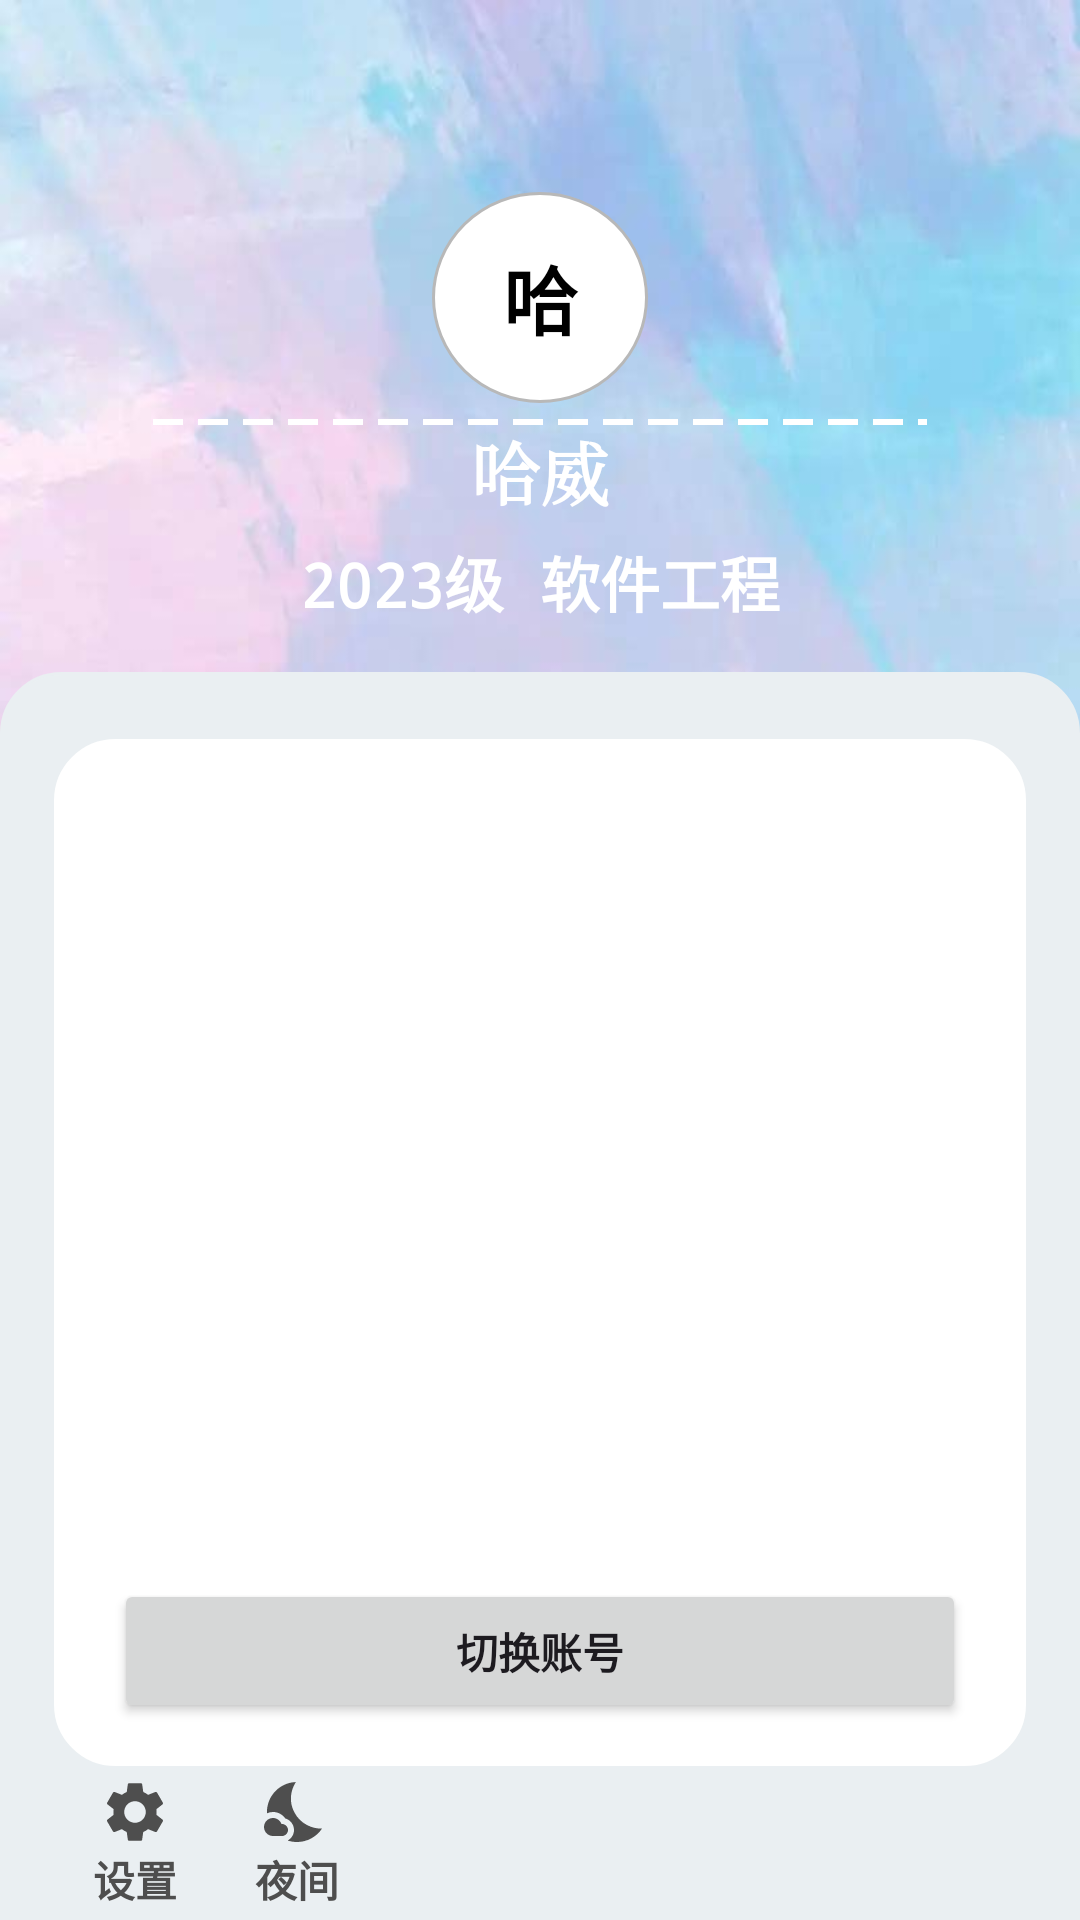

Here is an Android app screen rendered from its layout file. Give the layout XML and the strings, colors and styles it references.
<!-- AndroidManifest.xml: application theme Theme.HitwhCampusApp -->
<!-- res/layout/fragment_mine.xml -->
<?xml version="1.0" encoding="utf-8"?>
<androidx.constraintlayout.widget.ConstraintLayout xmlns:android="http://schemas.android.com/apk/res/android"
    xmlns:app="http://schemas.android.com/apk/res-auto"
    xmlns:tools="http://schemas.android.com/tools"
    android:layout_width="match_parent"
    android:layout_height="match_parent"
    android:clipToPadding="false"
    android:clipChildren="false">


    <androidx.constraintlayout.widget.Guideline
        android:id="@+id/guideline"
        android:layout_width="wrap_content"
        android:layout_height="wrap_content"
        android:orientation="horizontal"
        app:layout_constraintGuide_percent="0.35" />

    <TextView
        android:id="@+id/mine_background"
        android:layout_width="0dp"
        android:layout_height="0dp"
        android:background="@drawable/colors"
        app:layout_constraintBottom_toTopOf="@+id/guideline4"
        app:layout_constraintEnd_toEndOf="parent"
        app:layout_constraintStart_toStartOf="parent"
        app:layout_constraintTop_toTopOf="parent" />

    <TextView
        android:id="@+id/textView3"
        android:layout_width="0dp"
        android:layout_height="0dp"
        android:background="@drawable/background_frame_background_radius_background"
        app:layout_constraintBottom_toBottomOf="parent"
        app:layout_constraintEnd_toEndOf="parent"
        app:layout_constraintStart_toStartOf="parent"
        app:layout_constraintTop_toTopOf="@+id/guideline" />

    <androidx.constraintlayout.widget.Guideline
        android:id="@+id/guideline4"
        android:layout_width="wrap_content"
        android:layout_height="wrap_content"
        android:orientation="horizontal"
        app:layout_constraintGuide_percent="0.385" />

    <androidx.constraintlayout.widget.Guideline
        android:id="@+id/guideline14"
        android:layout_width="wrap_content"
        android:layout_height="wrap_content"
        android:orientation="horizontal"
        app:layout_constraintGuide_percent="0.10" />

    <androidx.constraintlayout.widget.Guideline
        android:id="@+id/guideline15"
        android:layout_width="wrap_content"
        android:layout_height="wrap_content"
        android:orientation="vertical"
        app:layout_constraintGuide_percent="0.60" />

    <androidx.constraintlayout.widget.Guideline
        android:id="@+id/guideline16"
        android:layout_width="wrap_content"
        android:layout_height="wrap_content"
        android:orientation="vertical"
        app:layout_constraintGuide_percent="0.40" />

    <androidx.constraintlayout.widget.Guideline
        android:id="@+id/guideline17"
        android:layout_width="wrap_content"
        android:layout_height="wrap_content"
        android:orientation="horizontal"
        app:layout_constraintGuide_percent="0.21" />

    <TextView
        android:id="@+id/login_logo"
        android:layout_width="0dp"
        android:layout_height="0dp"
        android:background="@drawable/background_frame_circle"
        android:gravity="center"
        android:text="哈"
        android:textColor="@color/black"
        android:textSize="25sp"
        android:textStyle="bold"
        app:layout_constraintBottom_toTopOf="@+id/guideline17"
        app:layout_constraintEnd_toStartOf="@+id/guideline15"
        app:layout_constraintStart_toStartOf="@+id/guideline16"
        app:layout_constraintTop_toTopOf="@+id/guideline14" />

    <androidx.constraintlayout.widget.Guideline
        android:id="@+id/guideline18"
        android:layout_width="wrap_content"
        android:layout_height="wrap_content"
        android:orientation="horizontal"
        app:layout_constraintGuide_percent="0.28" />

    <TextView
        android:id="@+id/mine_user_name"
        android:layout_width="wrap_content"
        android:layout_height="wrap_content"
        android:text="哈威"
        android:textColor="@color/white"
        android:textSize="23sp"
        android:textStyle="bold"
        android:typeface="serif"
        app:layout_constraintBottom_toTopOf="@+id/guideline18"
        app:layout_constraintEnd_toEndOf="parent"
        app:layout_constraintStart_toStartOf="parent"
        app:layout_constraintTop_toBottomOf="@+id/login_logo" />

    <TextView
        android:id="@+id/mine_user_information"
        android:layout_width="wrap_content"
        android:layout_height="wrap_content"
        android:text="2023级 软件工程"
        android:textColor="@color/white"
        android:textSize="20sp"
        android:textStyle="bold"
        android:typeface="monospace"
        app:layout_constraintEnd_toEndOf="parent"
        app:layout_constraintStart_toStartOf="parent"
        app:layout_constraintTop_toTopOf="@+id/guideline18" />

    <TextView
        android:layout_width="0dp"
        android:layout_height="2.5dp"
        android:layout_marginLeft="50dp"
        android:layout_marginTop="5dp"
        android:layout_marginRight="50dp"
        android:background="@drawable/dashed_line_white"
        app:layout_constraintEnd_toEndOf="parent"
        app:layout_constraintStart_toStartOf="parent"
        app:layout_constraintTop_toTopOf="@+id/guideline17" />

    <TextView
        android:layout_width="0dp"
        android:layout_height="0dp"
        android:background="@color/background"
        app:layout_constraintBottom_toBottomOf="parent"
        app:layout_constraintEnd_toEndOf="parent"
        app:layout_constraintStart_toStartOf="parent"
        app:layout_constraintTop_toBottomOf="@+id/mine_background" />

    <androidx.constraintlayout.widget.Guideline
        android:id="@+id/guideline19"
        android:layout_width="wrap_content"
        android:layout_height="wrap_content"
        android:orientation="horizontal"
        app:layout_constraintGuide_percent="0.92" />

    <View
        android:id="@+id/textView4"
        android:layout_width="0dp"
        android:layout_height="0dp"
        android:background="@drawable/background_frame_white_radius"
        app:layout_constraintBottom_toTopOf="@+id/guideline19"
        app:layout_constraintEnd_toStartOf="@+id/guideline21"
        app:layout_constraintStart_toStartOf="@+id/guideline20"
        app:layout_constraintTop_toBottomOf="@+id/mine_background"/>

    <Button
        android:id="@+id/mine_change_user"
        android:layout_width="0dp"
        android:layout_height="wrap_content"
        android:layout_marginLeft="20dp"
        android:layout_marginRight="20dp"
        android:text="切换账号"
        android:textStyle="bold"
        android:visibility="visible"
        app:layout_constraintBottom_toTopOf="@+id/guideline19"
        app:layout_constraintEnd_toStartOf="@+id/guideline21"
        app:layout_constraintStart_toStartOf="@+id/guideline20"
        app:layout_constraintTop_toTopOf="@+id/guideline39" />

    <androidx.recyclerview.widget.RecyclerView
        android:id="@+id/mine_recycler_view"
        android:layout_width="0dp"
        android:layout_height="0dp"
        android:translationZ="10dp"
        android:layout_marginTop="15dp"
        app:layout_constraintBottom_toTopOf="@+id/guideline39"
        app:layout_constraintEnd_toStartOf="@+id/guideline21"
        app:layout_constraintStart_toStartOf="@+id/guideline20"
        app:layout_constraintTop_toTopOf="@+id/guideline4" />

    <androidx.constraintlayout.widget.Guideline
        android:id="@+id/guideline20"
        android:layout_width="wrap_content"
        android:layout_height="wrap_content"
        android:orientation="vertical"
        app:layout_constraintGuide_percent="0.05" />

    <androidx.constraintlayout.widget.Guideline
        android:id="@+id/guideline21"
        android:layout_width="wrap_content"
        android:layout_height="wrap_content"
        android:orientation="vertical"
        app:layout_constraintGuide_percent="0.95" />

    <androidx.constraintlayout.widget.Guideline
        android:id="@+id/guideline22"
        android:layout_width="wrap_content"
        android:layout_height="wrap_content"
        android:orientation="vertical"
        app:layout_constraintGuide_percent="0.20" />

    <androidx.constraintlayout.widget.Guideline
        android:id="@+id/guideline23"
        android:layout_width="wrap_content"
        android:layout_height="wrap_content"
        android:orientation="vertical"
        app:layout_constraintGuide_percent="0.35" />

    <TextView
        android:id="@+id/mine_settings"
        android:layout_width="wrap_content"
        android:layout_height="wrap_content"
        android:drawableTop="@drawable/settings"
        android:text="设置"
        android:textColor="@color/darker_grey"
        android:textStyle="bold"
        app:layout_constraintBottom_toBottomOf="parent"
        app:layout_constraintEnd_toStartOf="@+id/guideline22"
        app:layout_constraintStart_toStartOf="@+id/guideline20"
        app:layout_constraintTop_toTopOf="@+id/guideline19" />

    <TextView
        android:id="@+id/mine_nights"
        android:layout_width="wrap_content"
        android:layout_height="wrap_content"
        android:drawableTop="@drawable/nights"
        android:text="夜间"
        android:textColor="@color/darker_grey"
        android:textStyle="bold"
        app:layout_constraintBottom_toBottomOf="parent"
        app:layout_constraintEnd_toStartOf="@+id/guideline23"
        app:layout_constraintStart_toStartOf="@+id/guideline22"
        app:layout_constraintTop_toTopOf="@+id/guideline19" />

    <androidx.constraintlayout.widget.Guideline
        android:id="@+id/guideline39"
        android:layout_width="wrap_content"
        android:layout_height="wrap_content"
        android:orientation="horizontal"
        app:layout_constraintGuide_percent="0.80" />

</androidx.constraintlayout.widget.ConstraintLayout>
<!-- resources referenced by this layout -->
<resources>
  <color name="background">#EAEFF2</color>
  <color name="black">#FF000000</color>
  <color name="darker_grey">#4E4E4E</color>
  <color name="white">#FFFFFFFF</color>
  <!-- drawable background_frame_background_radius_background (drawable) -->
  <?xml version="1.0" encoding="utf-8"?>
  <shape xmlns:android="http://schemas.android.com/apk/res/android">
      <solid android:color="@color/background"/>
  
      <corners android:radius="20dp"/>
  
      <stroke
          android:width="1dp"
          android:color="@color/background"/>
  
      <padding
          android:bottom="0.1dp"
          android:left="0.5dp"
          android:right="0.5dp"
          android:top="0dp"/>
  
  </shape>
  <!-- drawable background_frame_circle (drawable) -->
  <?xml version="1.0" encoding="utf-8"?>
  <shape xmlns:android="http://schemas.android.com/apk/res/android"
      android:shape="oval">
      <solid android:color="#FFFFFF"/>
  
      <stroke
          android:width="1dp"
          android:color="@color/dark_grey"/>
  
      <padding
          android:bottom="0.1dp"
          android:left="0.5dp"
          android:right="0.5dp"
          android:top="0dp"/>
  </shape>
  <!-- drawable background_frame_white_radius (drawable) -->
  <?xml version="1.0" encoding="utf-8"?>
  <shape xmlns:android="http://schemas.android.com/apk/res/android">
      <solid android:color="@color/white"/>
  
      <corners android:radius="20dp"/>
  
      <stroke
          android:width="1dp"
          android:color="@color/white"/>
  
      <padding
          android:bottom="0.1dp"
          android:left="0.5dp"
          android:right="0.5dp"
          android:top="0dp"/>
  
  </shape>
  <!-- drawable dashed_line_white (drawable) -->
  <shape xmlns:android="http://schemas.android.com/apk/res/android"
      android:shape="line">
      <stroke
          android:width="2dp"
          android:color="@color/white"
          android:dashWidth="10dp"
          android:dashGap="5dp" />
      <size android:height="2dp" /> 
  </shape>
  <!-- drawable nights (drawable) -->
  <vector xmlns:android="http://schemas.android.com/apk/res/android" android:height="24dp" android:tint="@color/darker_grey" android:viewportHeight="24" android:viewportWidth="24" android:width="24dp">
        
      <path android:fillColor="@android:color/white" android:pathData="M11.1,12.08C8.77,7.57 10.6,3.6 11.63,2.01C6.27,2.2 1.98,6.59 1.98,12c0,0.14 0.02,0.28 0.02,0.42C2.62,12.15 3.29,12 4,12c1.66,0 3.18,0.83 4.1,2.15C9.77,14.63 11,16.17 11,18c0,1.52 -0.87,2.83 -2.12,3.51c0.98,0.32 2.03,0.5 3.11,0.5c3.5,0 6.58,-1.8 8.37,-4.52C18,17.72 13.38,16.52 11.1,12.08z"/>
        
      <path android:fillColor="@android:color/white" android:pathData="M7,16l-0.18,0C6.4,14.84 5.3,14 4,14c-1.66,0 -3,1.34 -3,3s1.34,3 3,3c0.62,0 2.49,0 3,0c1.1,0 2,-0.9 2,-2C9,16.9 8.1,16 7,16z"/>
      
  </vector>
  <style name="Theme.HitwhCampusApp" parent="Base.Theme.HitwhCampusApp" />
  <color name="dark_grey">#B8B8B8</color>
  <style name="Base.Theme.HitwhCampusApp" parent="Theme.Material3.DayNight.NoActionBar">
          
          <item name="colorPrimary">@color/my_theme</item>
      </style>
  <color name="my_theme">#6EBFF8</color>
</resources>
